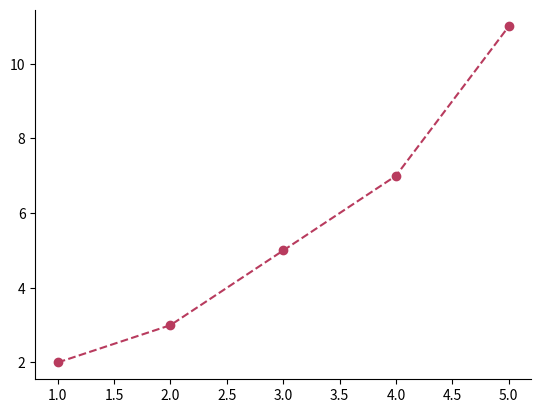

Write Python code to recreate this figure.
# -*- coding: utf-8 -*-

import matplotlib.pyplot as plt

# 示例数据
x = [1, 2, 3, 4, 5]
y = [2, 3, 5, 7, 11]

# 创建折线图
plt.plot(x, y, marker='o', linestyle='--', color='#b83b5e')

# 去掉上边框和右边框
plt.gca().spines['top'].set_visible(False)
plt.gca().spines['right'].set_visible(False)

# 显示图形
plt.show()
